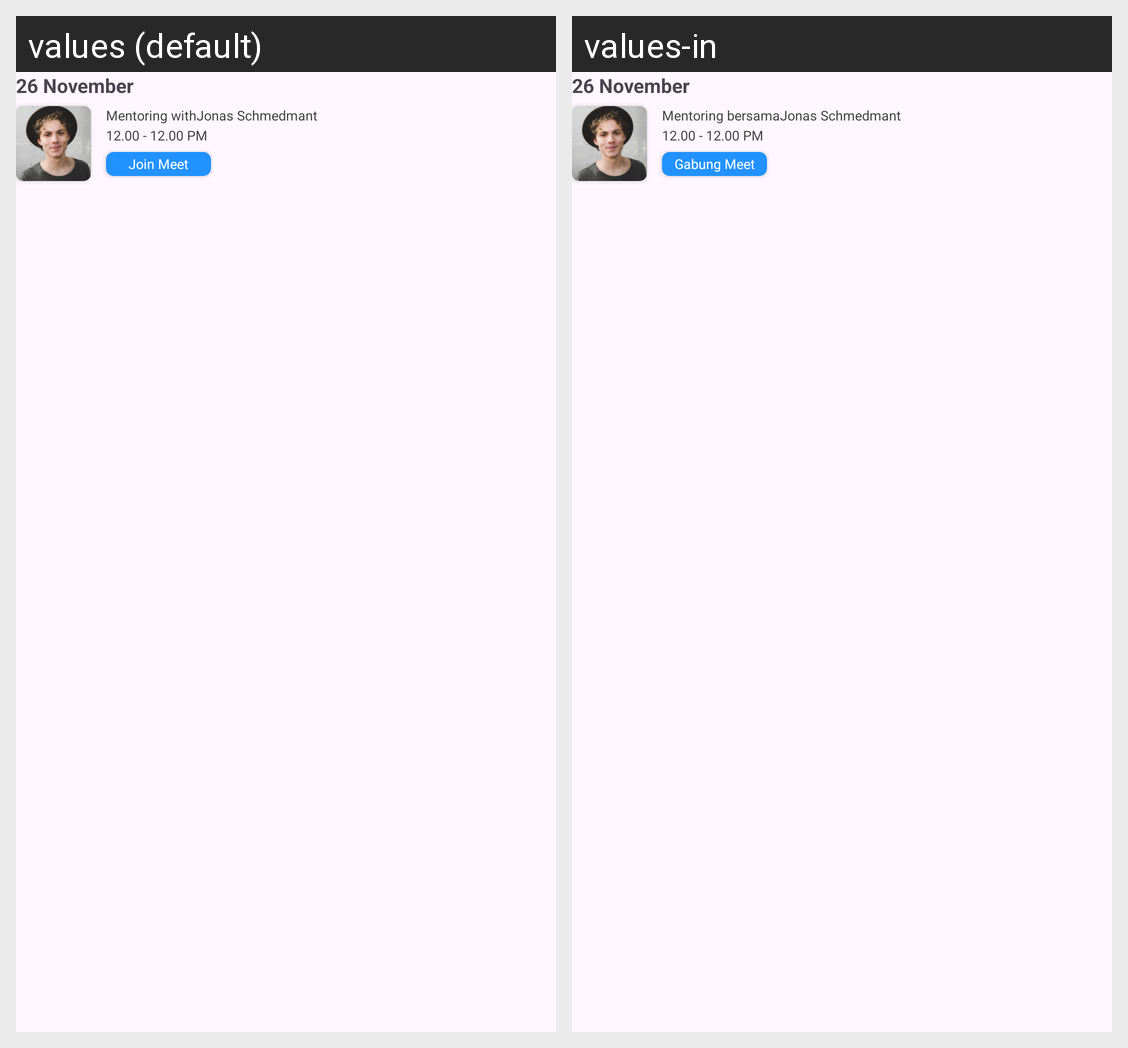

This grid shows one Android layout under two languages. Give, for every string resource on the screen, its name, the default text and each shown locale's text.
Android screen res/layout/schedule.xml rendered under 2 locales, left to right: values (default), values-in. Device: Nexus 5 (rendered at 1080×1920; each locale shown at half size, 540×960, under a caption strip naming it); theme Theme.MentorIn.
Strings drawn on this screen, with the default value and each locale's value (text and hints the layout hard-codes, and strings that could not be matched under every locale, appear in the picture but are not listed):

_26_november
  values: 26 November
  values-in: 26 November

mentoring_with
  values: Mentoring with
  values-in: Mentoring bersama

jonas_schmedmant
  values: Jonas Schmedmant
  values-in: Jonas Schmedmant

_12_00_12_00_pm
  values: 12.00 - 12.00 PM
  values-in: 12.00 - 12.00 PM

join_meet
  values: Join Meet
  values-in: Gabung Meet
